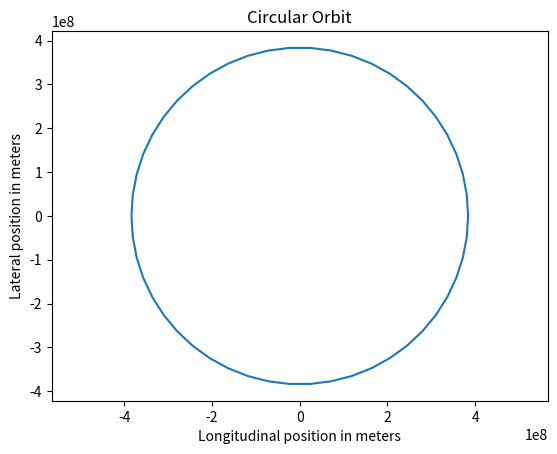

This figure's Python source:
# Lunar Orbit

import math
import numpy
import matplotlib.pyplot

moon_distance = 384e6 # in meters

def orbit():
    num_steps = 50
    x = numpy.zeros([num_steps + 1, 2])
    
    for i in range(num_steps +1):
        # Convert the angle in radians and then comput the orbit 
        angle = 2. * math.pi * i/num_steps
        x[i, 0] = moon_distance * math.cos(angle)
        x[i, 1] = moon_distance * math.sin(angle)

    return x

x = orbit()

matplotlib.pyplot.axis('equal')
matplotlib.pyplot.title('Circular Orbit')
matplotlib.pyplot.plot(x[:, 0], x[:, 1])
axes = matplotlib.pyplot.gca()
axes.set_xlabel('Longitudinal position in meters')
axes.set_ylabel('Lateral position in meters')
matplotlib.pyplot.show()
    

